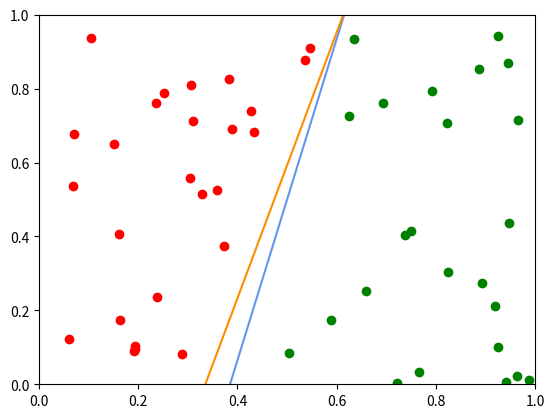

Generate this figure with matplotlib:
# -*- coding: utf-8 -*-
"""
Created on Mon Oct 23 18:53:36 2021

[redacted]
"""

import numpy as np
from matplotlib import pyplot as plt


N = 50                  # 样本数
lr = 1                  # 学习率
epoch_num = 1000        # 最大迭代次数


samples = np.zeros((N,3))
plt.axis([0,1,0,1])

# N个随机2维数据,每个维度取值[0,1)
rd = np.random.rand(N,2)
for i in range(N):
    for j in range(2):
        samples[i,j] = rd[i,j]
# 生成斜率随机、过点(0.5, 0.5)的直线，将数据分为线性可分的2类
k = np.tan((np.random.rand()-1)*np.pi)
line_x = np.linspace(0,1,50)
line_y = k*(line_x-0.5)+0.5
plt.plot(line_x,line_y,'cornflowerblue')
# 在直线上方为红色，在直线下方为绿色
for i in range(N):
    samples[i,2] = 1 if samples[i,1]>(samples[i,0]-0.5)*k+0.5 else -1
    plt.scatter(samples[i,0],samples[i,1], c='red' if samples[i,2]==1 else 'green')


w = np.random.rand(2)
b = np.random.rand()

for epoch in range(epoch_num):
    err = []
    for i in range(N):
        if -samples[i,2]*(w[0]*samples[i,0]+w[1]*samples[i,1]+b) > 0 :
            err.append(i)
    if err==[]:
        break
    grad_w = np.zeros(2)
    grad_b = 0
    for i in err:
        grad_w[0] -= samples[i,2]*samples[i,0]
        grad_w[1] -= samples[i,2]*samples[i,1]
        grad_b -= samples[i,2]
    w = w-lr*grad_w
    b = b-lr*grad_b


line_w = np.linspace(0,1,50)
line_yy = -(w[0]*line_w+b)/w[1]
plt.plot(line_w,line_yy,'darkorange')
plt.show()
print('Number of epoch: ',epoch)


